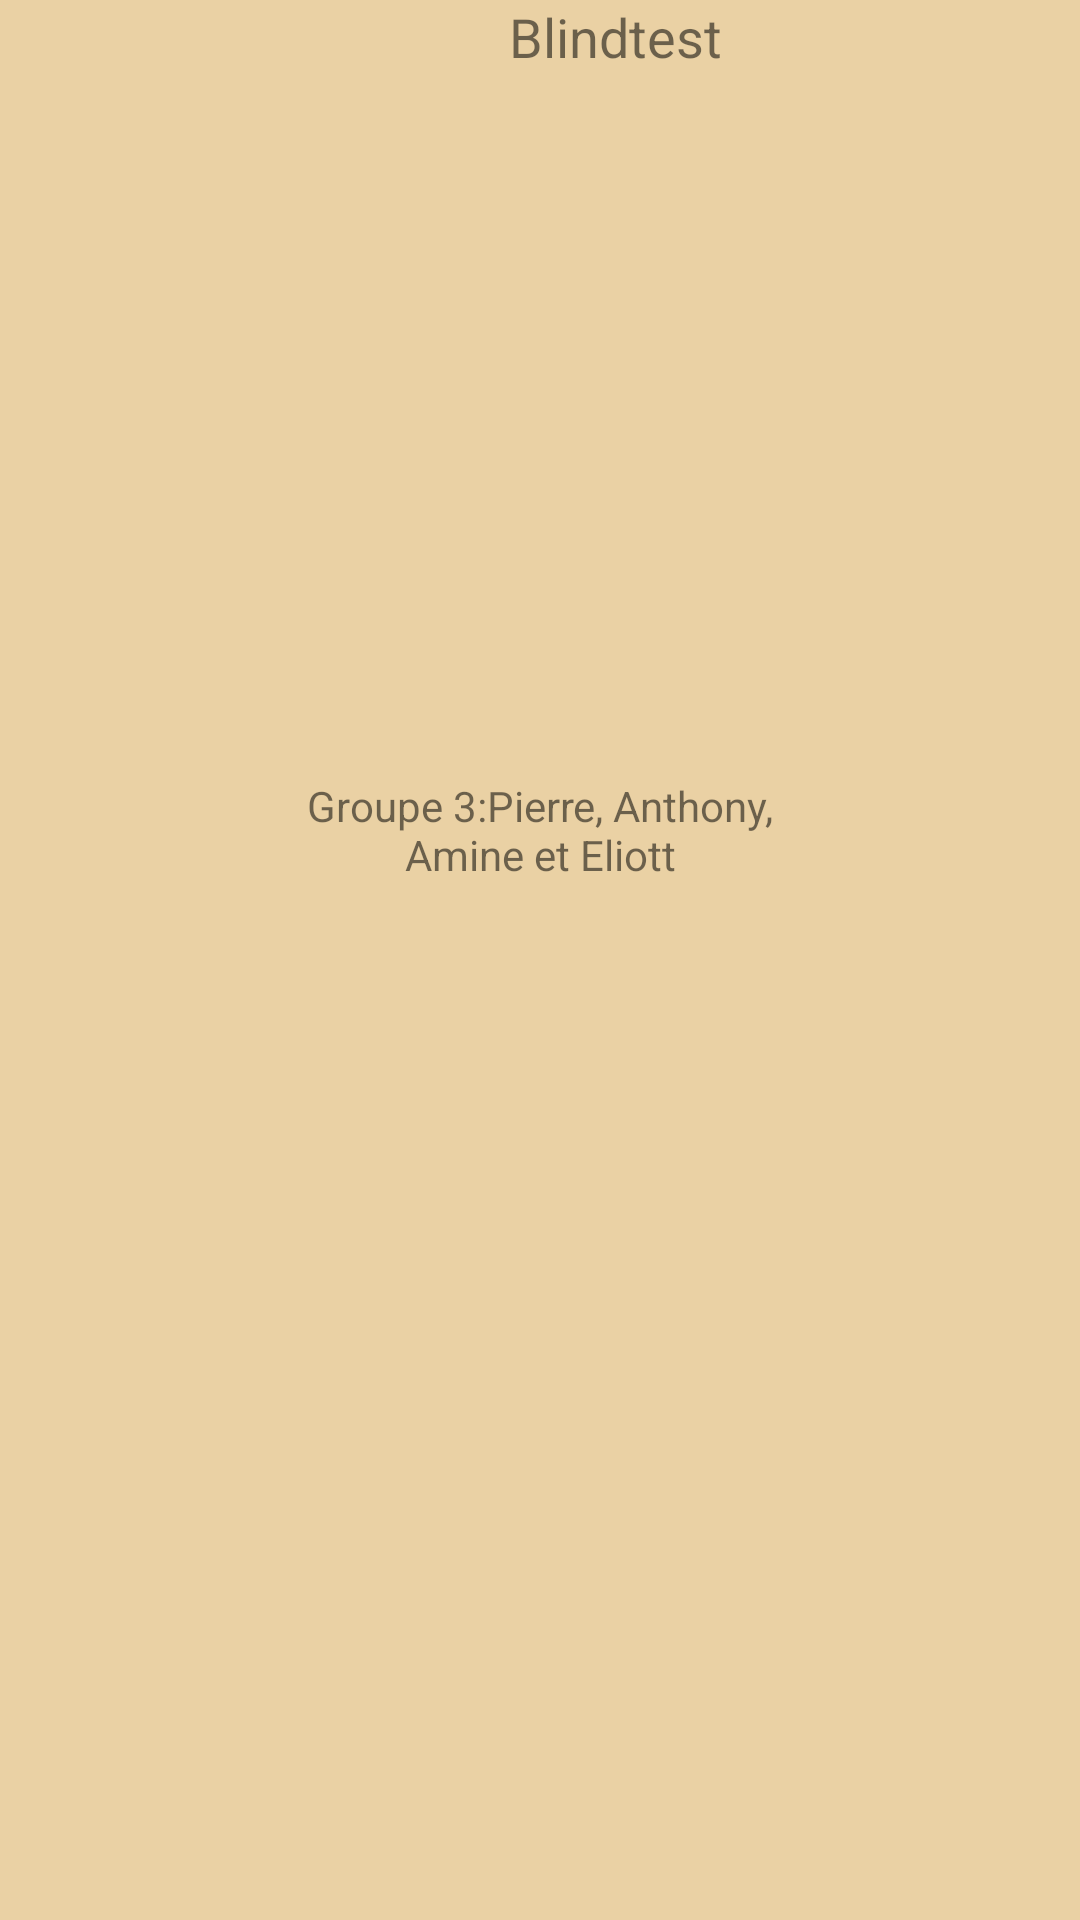

Android layout source for this screen:
<!-- AndroidManifest.xml: application theme Theme.Blindtest -->
<!-- res/layout/activity_about.xml -->
<?xml version="1.0" encoding="utf-8"?>
<androidx.constraintlayout.widget.ConstraintLayout xmlns:android="http://schemas.android.com/apk/res/android"
    xmlns:app="http://schemas.android.com/apk/res-auto"
    xmlns:tools="http://schemas.android.com/tools"
    android:layout_width="match_parent"
    android:layout_height="match_parent"
    android:background="#FFEAD1A4"
    tools:context=".AboutActivity">

    <TextView
        android:id="@+id/versionTextView"
        android:layout_width="wrap_content"
        android:layout_height="wrap_content"
        android:layout_marginBottom="120dp"
        app:layout_constraintBottom_toBottomOf="parent"
        app:layout_constraintEnd_toEndOf="parent"
        app:layout_constraintStart_toStartOf="parent"
        tools:text="Version 2.2" />

    <TextView
        android:id="@+id/nameTextView"
        android:layout_width="410dp"
        android:layout_height="48dp"
        android:gravity="center_horizontal"
        android:text="Blindtest"
        android:textAlignment="center"
        android:textScaleX="1"
        android:textSize="18sp"
        app:layout_constraintEnd_toEndOf="parent"
        app:layout_constraintHorizontal_bias="0.0"
        app:layout_constraintStart_toStartOf="parent"
        app:layout_constraintTop_toTopOf="parent" />

    <TextView
        android:id="@+id/groupeTextView"
        android:layout_width="175dp"
        android:layout_height="122dp"
        android:layout_marginBottom="120dp"
        android:gravity="center_horizontal"
        android:text="Groupe 3:Pierre, Anthony, Amine et Eliott"
        android:textAlignment="center"
        app:layout_constraintBottom_toTopOf="@+id/versionTextView"
        app:layout_constraintEnd_toEndOf="@+id/versionTextView"
        app:layout_constraintStart_toStartOf="@+id/versionTextView" />
</androidx.constraintlayout.widget.ConstraintLayout>
<!-- resources referenced by this layout -->
<resources>
  <style name="Theme.Blindtest" parent="Theme.MaterialComponents.DayNight.DarkActionBar">
          
          <item name="colorPrimary">@color/purple_500</item>
          <item name="colorPrimaryVariant">@color/purple_700</item>
          <item name="colorOnPrimary">@color/white</item>
          
          <item name="colorSecondary">@color/teal_200</item>
          <item name="colorSecondaryVariant">@color/teal_700</item>
          <item name="colorOnSecondary">@color/black</item>
          
          <item name="android:statusBarColor" tools:targetApi="l">?attr/colorPrimaryVariant</item>
          
      </style>
  <!-- not gathered from this repository: default colours our renderer supplied (Android Studio template values) -->
  <color name="purple_500">#FF6200EE</color>
  <color name="purple_700">#FF3700B3</color>
  <color name="teal_200">#FF03DAC5</color>
  <color name="teal_700">#FF018786</color>
  <color name="black">#FF000000</color>
  <color name="white">#FFFFFFFF</color>
</resources>
